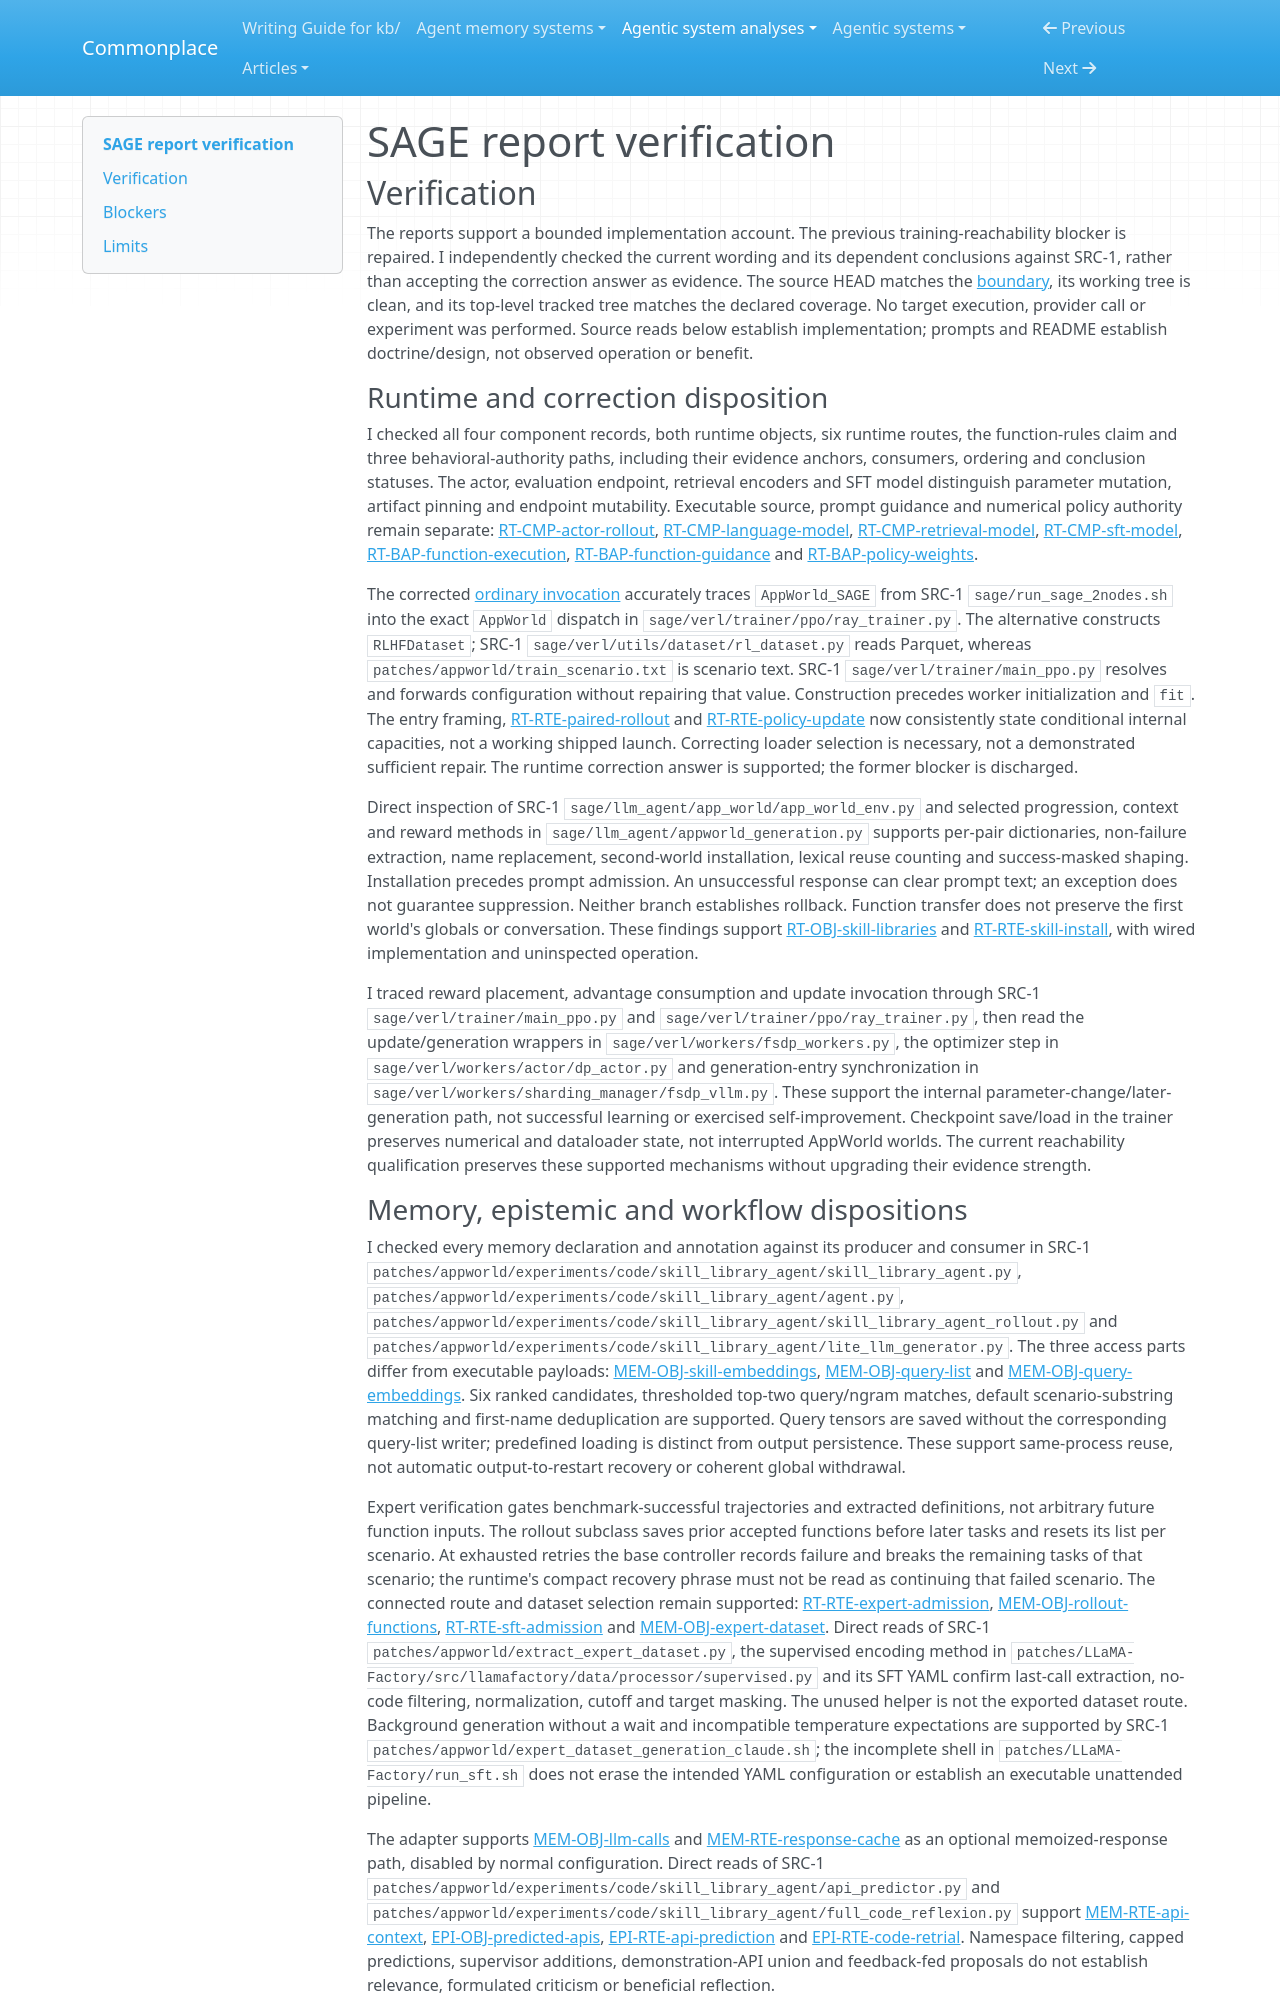

repository: zby/commonplace · page: agentic-system-analyses/retained/amazon-science--sage/report-verification/index.html · generator: mkdocs

---
type: agentic-system-analyses/types/agentic-system-verification.md
description: "Independent verification of SAGE's reconciled implementation reports, including corrected training-launch reachability, at the frozen commit."
run-id: AAS-2026-10-15-sage-d0de15ae5730-01
reviewed-boundary: "3c9244e82244abb1adc5467ee601a03ba0f433a0"
---

# SAGE report verification

## Verification

The reports support a bounded implementation account. The previous training-reachability blocker is repaired. I independently checked the current wording and its dependent conclusions against SRC-1, rather than accepting the correction answer as evidence. The source HEAD matches the [boundary](boundary.md#boundary-and-evidence), its working tree is clean, and its top-level tracked tree matches the declared coverage. No target execution, provider call or experiment was performed. Source reads below establish implementation; prompts and README establish doctrine/design, not observed operation or benefit.

### Runtime and correction disposition

I checked all four component records, both runtime objects, six runtime routes, the function-rules claim and three behavioral-authority paths, including their evidence anchors, consumers, ordering and conclusion statuses. The actor, evaluation endpoint, retrieval encoders and SFT model distinguish parameter mutation, artifact pinning and endpoint mutability. Executable source, prompt guidance and numerical policy authority remain separate: [RT-CMP-actor-rollout](runtime.md#rt-cmp-actor-rollout), [RT-CMP-language-model](runtime.md#rt-cmp-language-model), [RT-CMP-retrieval-model](runtime.md#rt-cmp-retrieval-model), [RT-CMP-sft-model](runtime.md#rt-cmp-sft-model), [RT-BAP-function-execution](runtime.md#rt-bap-function-execution), [RT-BAP-function-guidance](runtime.md#rt-bap-function-guidance) and [RT-BAP-policy-weights](runtime.md#rt-bap-policy-weights).

The corrected [ordinary invocation](runtime.md#ordinary-training-invocation-end-to-end) accurately traces `AppWorld_SAGE` from SRC-1 `sage/run_sage_2nodes.sh` into the exact `AppWorld` dispatch in `sage/verl/trainer/ppo/ray_trainer.py`. The alternative constructs `RLHFDataset`; SRC-1 `sage/verl/utils/dataset/rl_dataset.py` reads Parquet, whereas `patches/appworld/train_scenario.txt` is scenario text. SRC-1 `sage/verl/trainer/main_ppo.py` resolves and forwards configuration without repairing that value. Construction precedes worker initialization and `fit`. The entry framing, [RT-RTE-paired-rollout](runtime.md#rt-rte-paired-rollout) and [RT-RTE-policy-update](runtime.md#rt-rte-policy-update) now consistently state conditional internal capacities, not a working shipped launch. Correcting loader selection is necessary, not a demonstrated sufficient repair. The runtime correction answer is supported; the former blocker is discharged.

Direct inspection of SRC-1 `sage/llm_agent/app_world/app_world_env.py` and selected progression, context and reward methods in `sage/llm_agent/appworld_generation.py` supports per-pair dictionaries, non-failure extraction, name replacement, second-world installation, lexical reuse counting and success-masked shaping. Installation precedes prompt admission. An unsuccessful response can clear prompt text; an exception does not guarantee suppression. Neither branch establishes rollback. Function transfer does not preserve the first world's globals or conversation. These findings support [RT-OBJ-skill-libraries](runtime.md#rt-obj-skill-libraries) and [RT-RTE-skill-install](runtime.md#rt-rte-skill-install), with wired implementation and uninspected operation.

I traced reward placement, advantage consumption and update invocation through SRC-1 `sage/verl/trainer/main_ppo.py` and `sage/verl/trainer/ppo/ray_trainer.py`, then read the update/generation wrappers in `sage/verl/workers/fsdp_workers.py`, the optimizer step in `sage/verl/workers/actor/dp_actor.py` and generation-entry synchronization in `sage/verl/workers/sharding_manager/fsdp_vllm.py`. These support the internal parameter-change/later-generation path, not successful learning or exercised self-improvement. Checkpoint save/load in the trainer preserves numerical and dataloader state, not interrupted AppWorld worlds. The current reachability qualification preserves these supported mechanisms without upgrading their evidence strength.
